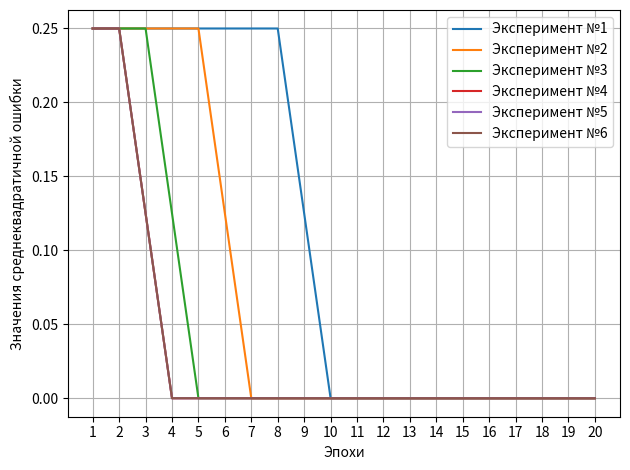

Write the Python code that produced this figure.
import numpy as np
import matplotlib.pyplot as plt


def activation_function(weighted_sum):
    return np.where(weighted_sum >= 0, 1, 0)


def get_weighted_sum(inputs, weights):
    return inputs @ weights


def get_weights_delta(inputs, rate, real_output, expected_output):
    return rate * (expected_output - real_output) * inputs


def get_total_energy_error(real_output, expected_output):
    return 0.5 * (expected_output - real_output)**2


def draw_results(rms_error_energy_values, epochs_amount, experiments_amount):
    x = np.linspace(start=1, stop=epochs_amount, num=epochs_amount)

    figure = plt.figure()

    for index in range(experiments_amount):
        plt.plot(x, rms_error_energy_values[index], label=f'Эксперимент №{index + 1}')

    plt.xlabel("Эпохи")
    plt.ylabel("Значения среднеквадратичной ошибки")
    plt.grid(True)
    plt.xticks(range(1, epochs_amount + 1))
    plt.legend(loc='upper right')

    figure.tight_layout()
    figure.savefig(fname='result.png')


if __name__ == '__main__':
    epochs_amount = 20
    learning_rates = [0.05, 0.1, 0.25, 0.5, 0.75, 0.9]
    experiments_amount = len(learning_rates)
    rms_error_energy_values = np.zeros([experiments_amount, epochs_amount])
    expected_outputs = np.array([0, 1, 1, 1])
    training_inputs = np.array([[1, 0, 0],
                                [1, 0, 1],
                                [1, 1, 0],
                                [1, 1, 1]])  # 1й столбец - bias.
    iterations_amount = len(expected_outputs)
    inputs_amount = training_inputs.shape[1]
    start_weights = np.random.uniform(-1, 1, inputs_amount)
    experiment_index = 0

    for learning_rate in learning_rates:
        print(f'\nЭксперимент №{experiment_index + 1} с коэффициентом обучения: {learning_rate}')
        current_weights = start_weights.copy()

        for epoch in range(epochs_amount):
            total_energy_error = 0

            for iteration in range(iterations_amount):
                output = activation_function(get_weighted_sum(training_inputs[iteration], current_weights))
                current_weights += get_weights_delta(training_inputs[iteration], learning_rate, output,
                                                     expected_outputs[iteration])
                total_energy_error += get_total_energy_error(output, expected_outputs[iteration])

            rms_error_energy = total_energy_error / iterations_amount
            rms_error_energy_values[experiment_index][epoch] = rms_error_energy
            print(f'Энергия среднеквадратичной ошибки на {epoch + 1} эпохе: {rms_error_energy}')

        print(f'Первоначальные веса: {start_weights}')
        print(f'Итоговые веса: {current_weights}')
        result_output = activation_function(get_weighted_sum(training_inputs, current_weights))
        result_output.shape = [len(result_output), 1]
        print(f'Результат:\n{result_output}')
        experiment_index += 1

    draw_results(rms_error_energy_values, epochs_amount, experiments_amount)
